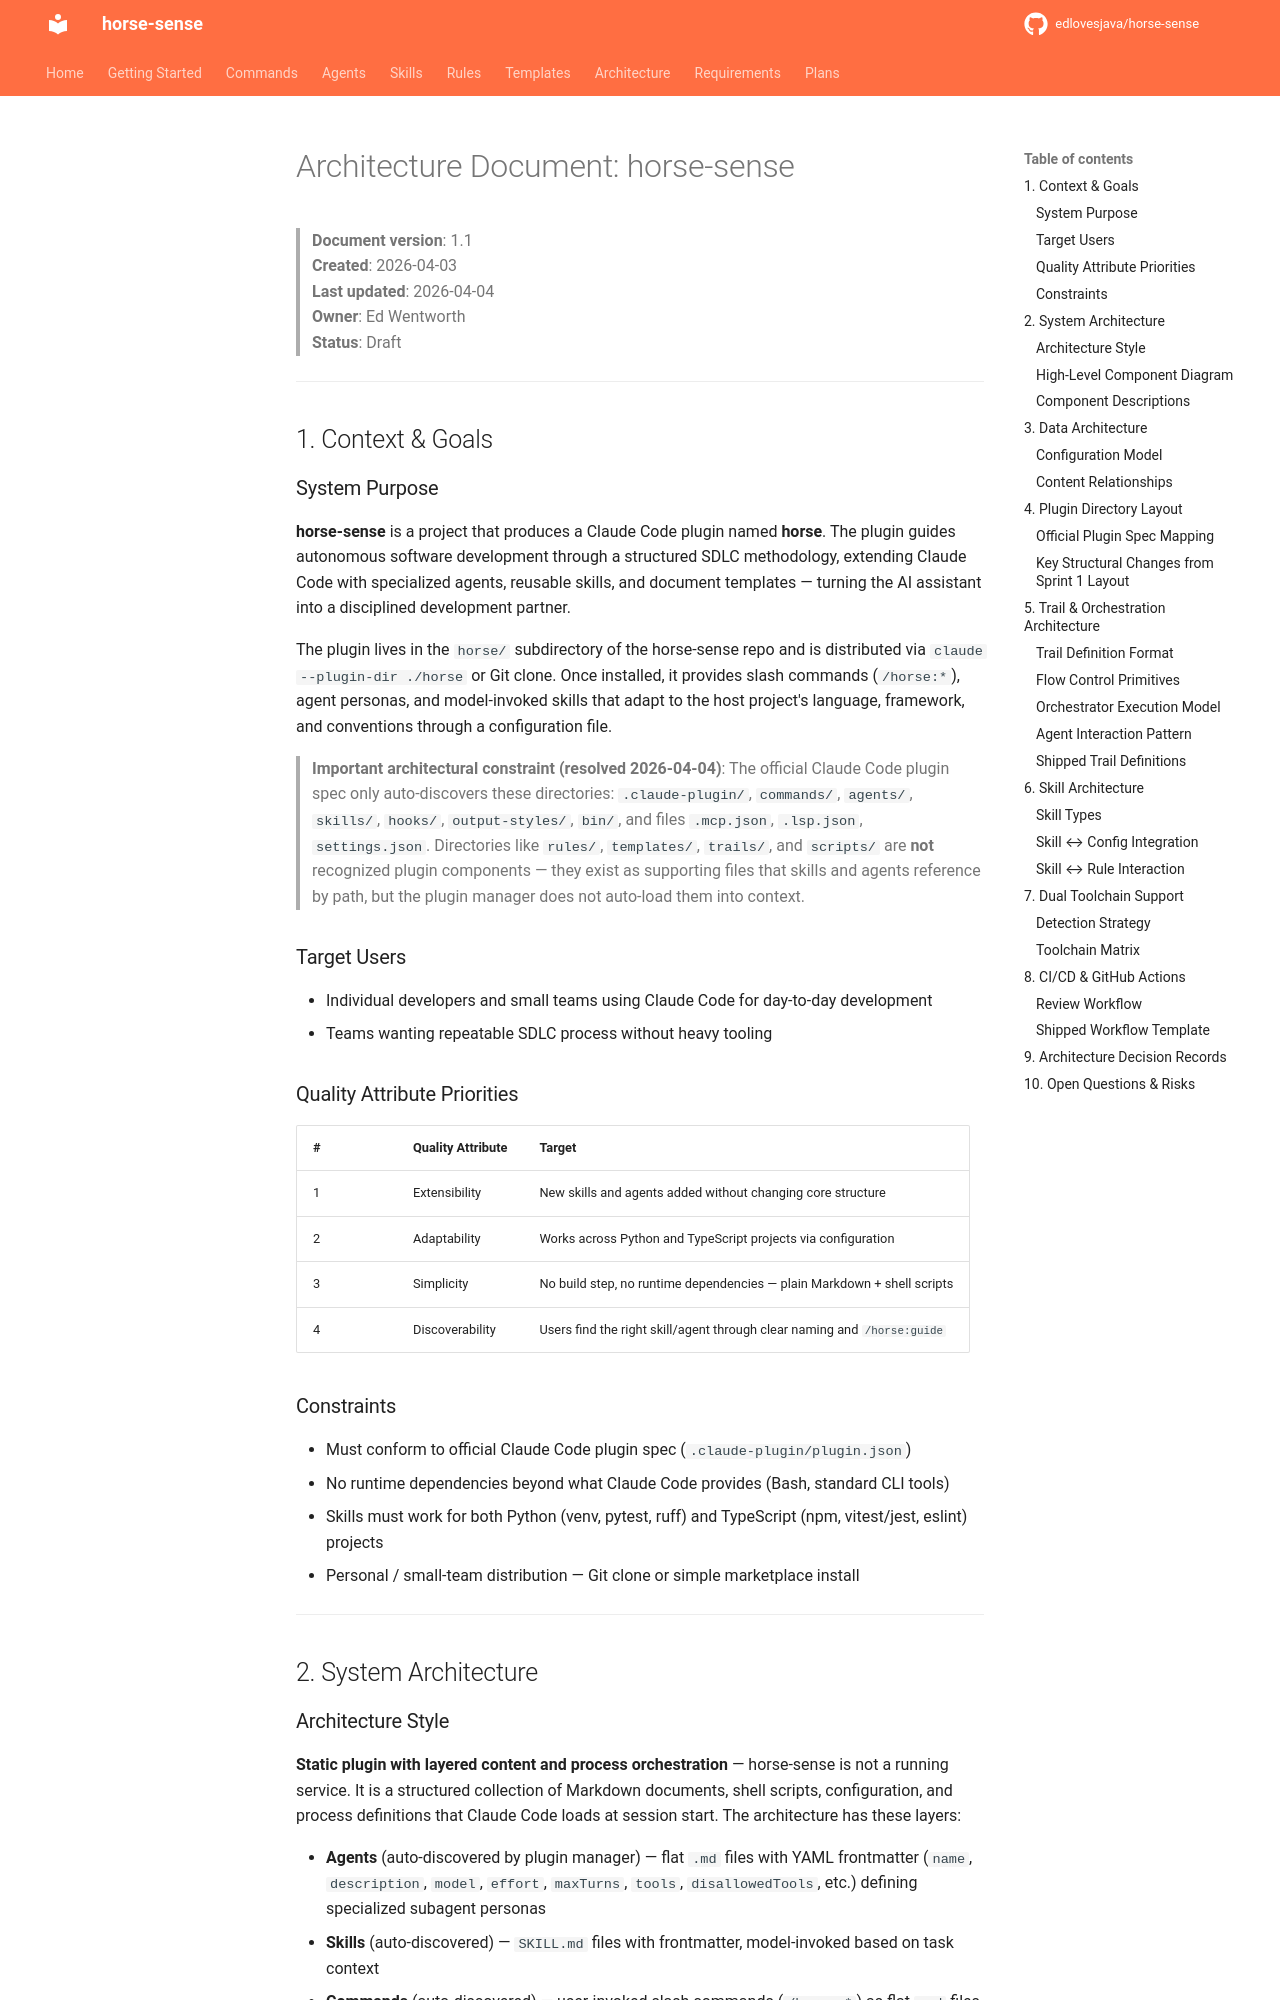

repository: edlovesjava/horse-sense · page: architecture/architecture_doc/index.html · generator: mkdocs

# Architecture Document: horse-sense

> **Document version**: 1.1  
> **Created**: 2026-04-03  
> **Last updated**: 2026-04-04  
> **Owner**: Ed Wentworth  
> **Status**: Draft

---

## 1. Context & Goals

### System Purpose

**horse-sense** is a project that produces a Claude Code plugin named **horse**. The plugin guides autonomous software development through a structured SDLC methodology, extending Claude Code with specialized agents, reusable skills, and document templates — turning the AI assistant into a disciplined development partner.

The plugin lives in the `horse/` subdirectory of the horse-sense repo and is distributed via `claude --plugin-dir ./horse` or Git clone. Once installed, it provides slash commands (`/horse:*`), agent personas, and model-invoked skills that adapt to the host project's language, framework, and conventions through a configuration file.

> **Important architectural constraint (resolved 2026-04-04)**: The official Claude Code plugin spec only auto-discovers these directories: `.claude-plugin/`, `commands/`, `agents/`, `skills/`, `hooks/`, `output-styles/`, `bin/`, and files `.mcp.json`, `.lsp.json`, `settings.json`. Directories like `rules/`, `templates/`, `trails/`, and `scripts/` are **not** recognized plugin components — they exist as supporting files that skills and agents reference by path, but the plugin manager does not auto-load them into context.

### Target Users

- Individual developers and small teams using Claude Code for day-to-day development
- Teams wanting repeatable SDLC process without heavy tooling

### Quality Attribute Priorities

| # | Quality Attribute | Target |
|---|---|---|
| 1 | Extensibility | New skills and agents added without changing core structure |
| 2 | Adaptability | Works across Python and TypeScript projects via configuration |
| 3 | Simplicity | No build step, no runtime dependencies — plain Markdown + shell scripts |
| 4 | Discoverability | Users find the right skill/agent through clear naming and `/horse:guide` |

### Constraints

- Must conform to official Claude Code plugin spec (`.claude-plugin/plugin.json`)
- No runtime dependencies beyond what Claude Code provides (Bash, standard CLI tools)
- Skills must work for both Python (venv, pytest, ruff) and TypeScript (npm, vitest/jest, eslint) projects
- Personal / small-team distribution — Git clone or simple marketplace install

---

## 2. System Architecture
